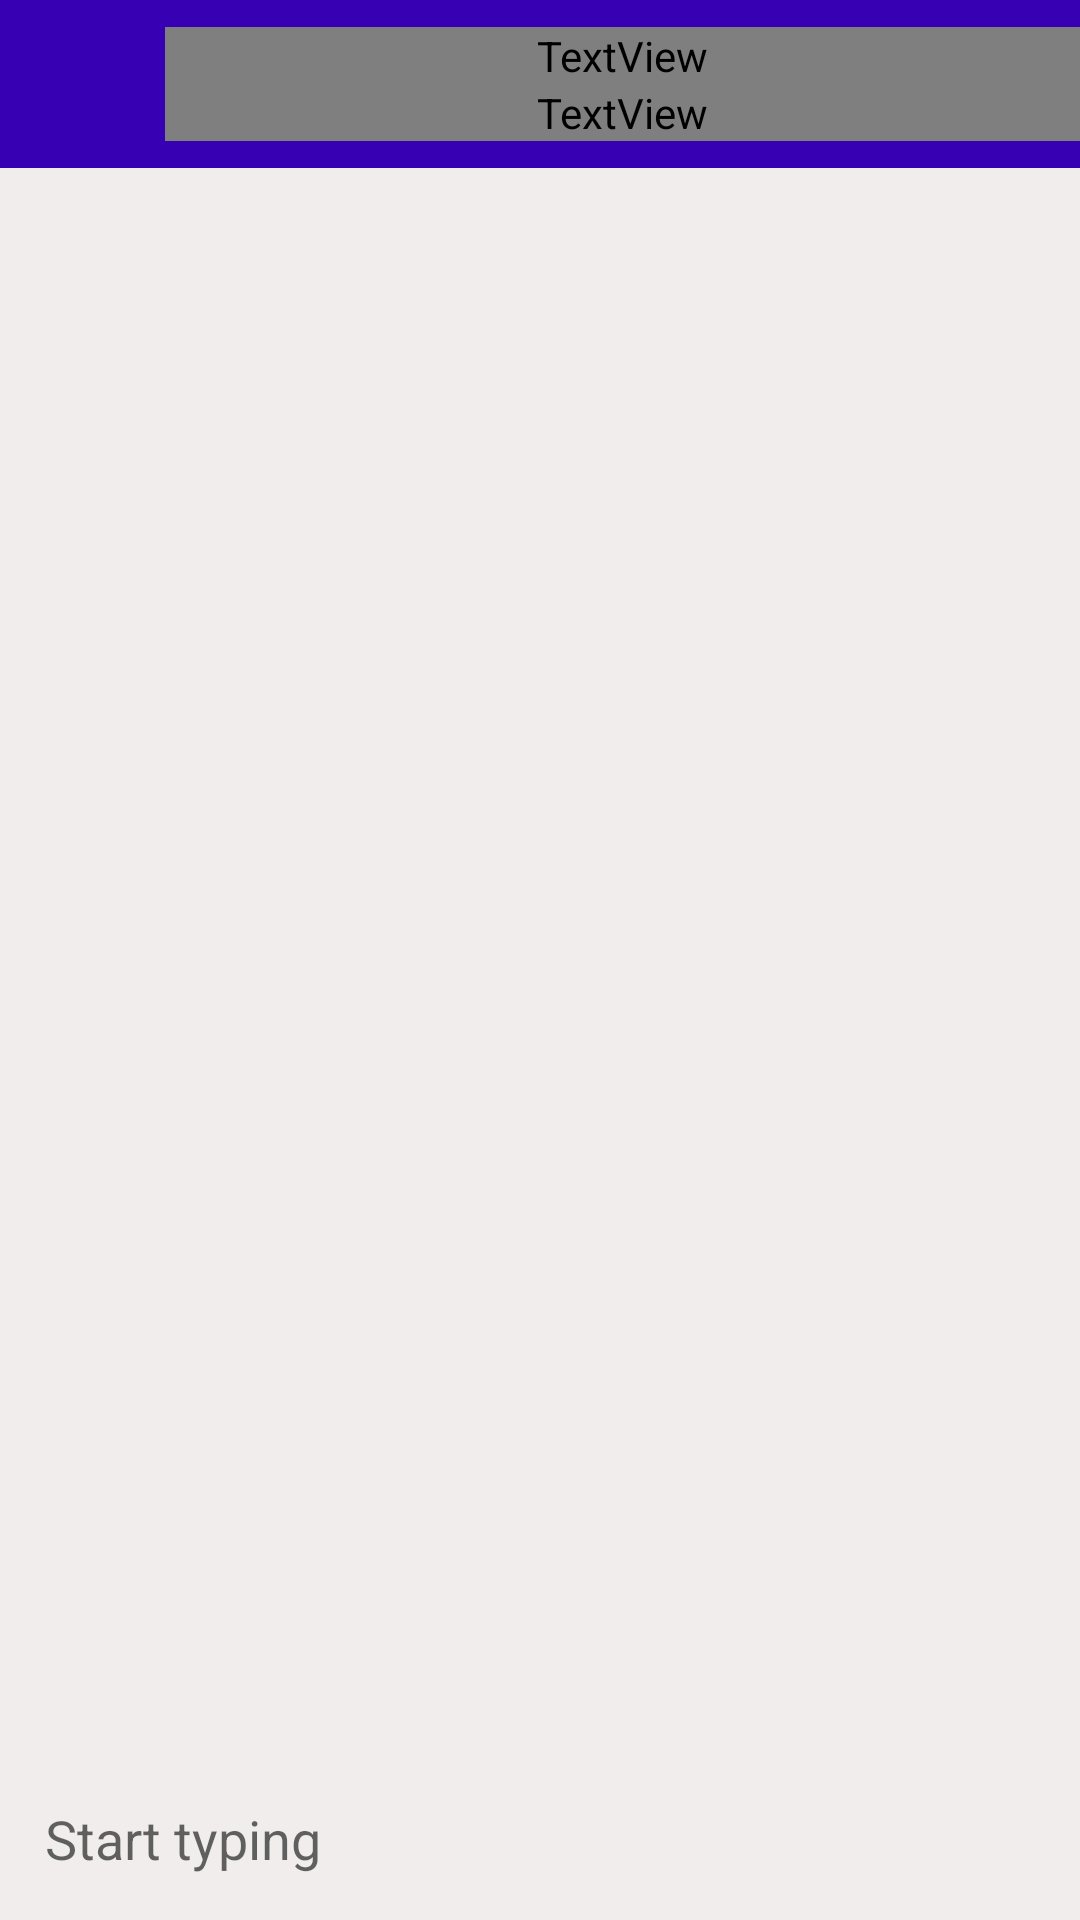

The Android layout XML behind this screen, and the referenced resources:
<!-- AndroidManifest.xml: activity theme AppThemeNo -->
<!-- res/layout/activity_chat.xml -->
<?xml version="1.0" encoding="utf-8"?>
<RelativeLayout xmlns:android="http://schemas.android.com/apk/res/android"
    xmlns:app="http://schemas.android.com/apk/res-auto"
    xmlns:tools="http://schemas.android.com/tools"
    android:layout_width="match_parent"
    android:layout_height="match_parent"
    android:background="#F1EDED"
    tools:context=".ChatActivity">

    <androidx.appcompat.widget.Toolbar
        android:id="@+id/toolbar"
        android:layout_width="match_parent"
        android:layout_height="?android:attr/actionBarSize"
        android:background="@color/colorPrimaryDark"
        android:theme="@style/ThemeOverlay.AppCompat.Dark.ActionBar">

        <ImageView
            android:layout_width="35dp"
            android:layout_height="35dp"
            android:id="@+id/profileIv"
            android:scaleType="centerCrop"
            app:srcCompat="@drawable/ic_default_img_white"
           />

        <LinearLayout
            android:layout_width="match_parent"
            android:layout_height="wrap_content"
            android:orientation="vertical"
            android:layout_marginStart="20dp"
            android:gravity="center"
            android:layout_marginLeft="20dp">
            <TextView
                android:id="@+id/nameTv"
                android:layout_width="match_parent"
                android:layout_height="wrap_content"
                android:text="His Name"
                android:textColor="@color/colorWhite"
                android:textSize="18sp"
                android:textStyle="bold"/>

            <TextView
                android:id="@+id/userStatusTv"
                android:layout_width="match_parent"
                android:layout_height="wrap_content"
                android:text="online"
                android:textColor="@color/colorWhite"
                />
        </LinearLayout>
    </androidx.appcompat.widget.Toolbar>


    <androidx.recyclerview.widget.RecyclerView
        android:id="@+id/chat_recyclerView"
        android:layout_width="match_parent"
        android:layout_height="wrap_content"
        android:layout_below="@id/toolbar"
        android:layout_above="@id/chatLayout"/>

    <LinearLayout
        android:id="@+id/chatLayout"
        android:layout_width="match_parent"
        android:layout_height="wrap_content"
        android:layout_alignParentBottom="true"
        android:background="@color/colorWhite"
        android:gravity="center"
        android:orientation="horizontal">

        <EditText
            android:id="@+id/messageEt"
            android:layout_weight="1"
            android:background="@null"
            android:hint="Start typing"
            android:padding="15dp"
            android:inputType="textCapSentences|textMultiLine"
            android:layout_width="0dp"
            android:layout_height="wrap_content"/>

        <ImageButton
            android:id="@+id/sendBtn"
            android:background="@null"
            app:srcCompat="@drawable/ic_send"
            android:layout_width="40dp"
            android:layout_height="40dp"/>
    </LinearLayout>

</RelativeLayout>
<!-- resources referenced by this layout -->
<resources>
  <style name="AppThemeNo" parent="Theme.AppCompat.Light.NoActionBar">
      
      <item name="colorPrimary">@color/colorPrimary</item>
      <item name="colorPrimaryDark">@color/colorPrimaryDark</item>
      <item name="colorAccent">@color/colorAccent</item>
  </style>
  <!-- not gathered from this repository: default colours our renderer supplied (Android Studio template values) -->
  <color name="colorPrimary">#FF6200EE</color>
  <color name="colorPrimaryDark">#FF3700B3</color>
  <color name="colorAccent">#FF03DAC5</color>
</resources>
